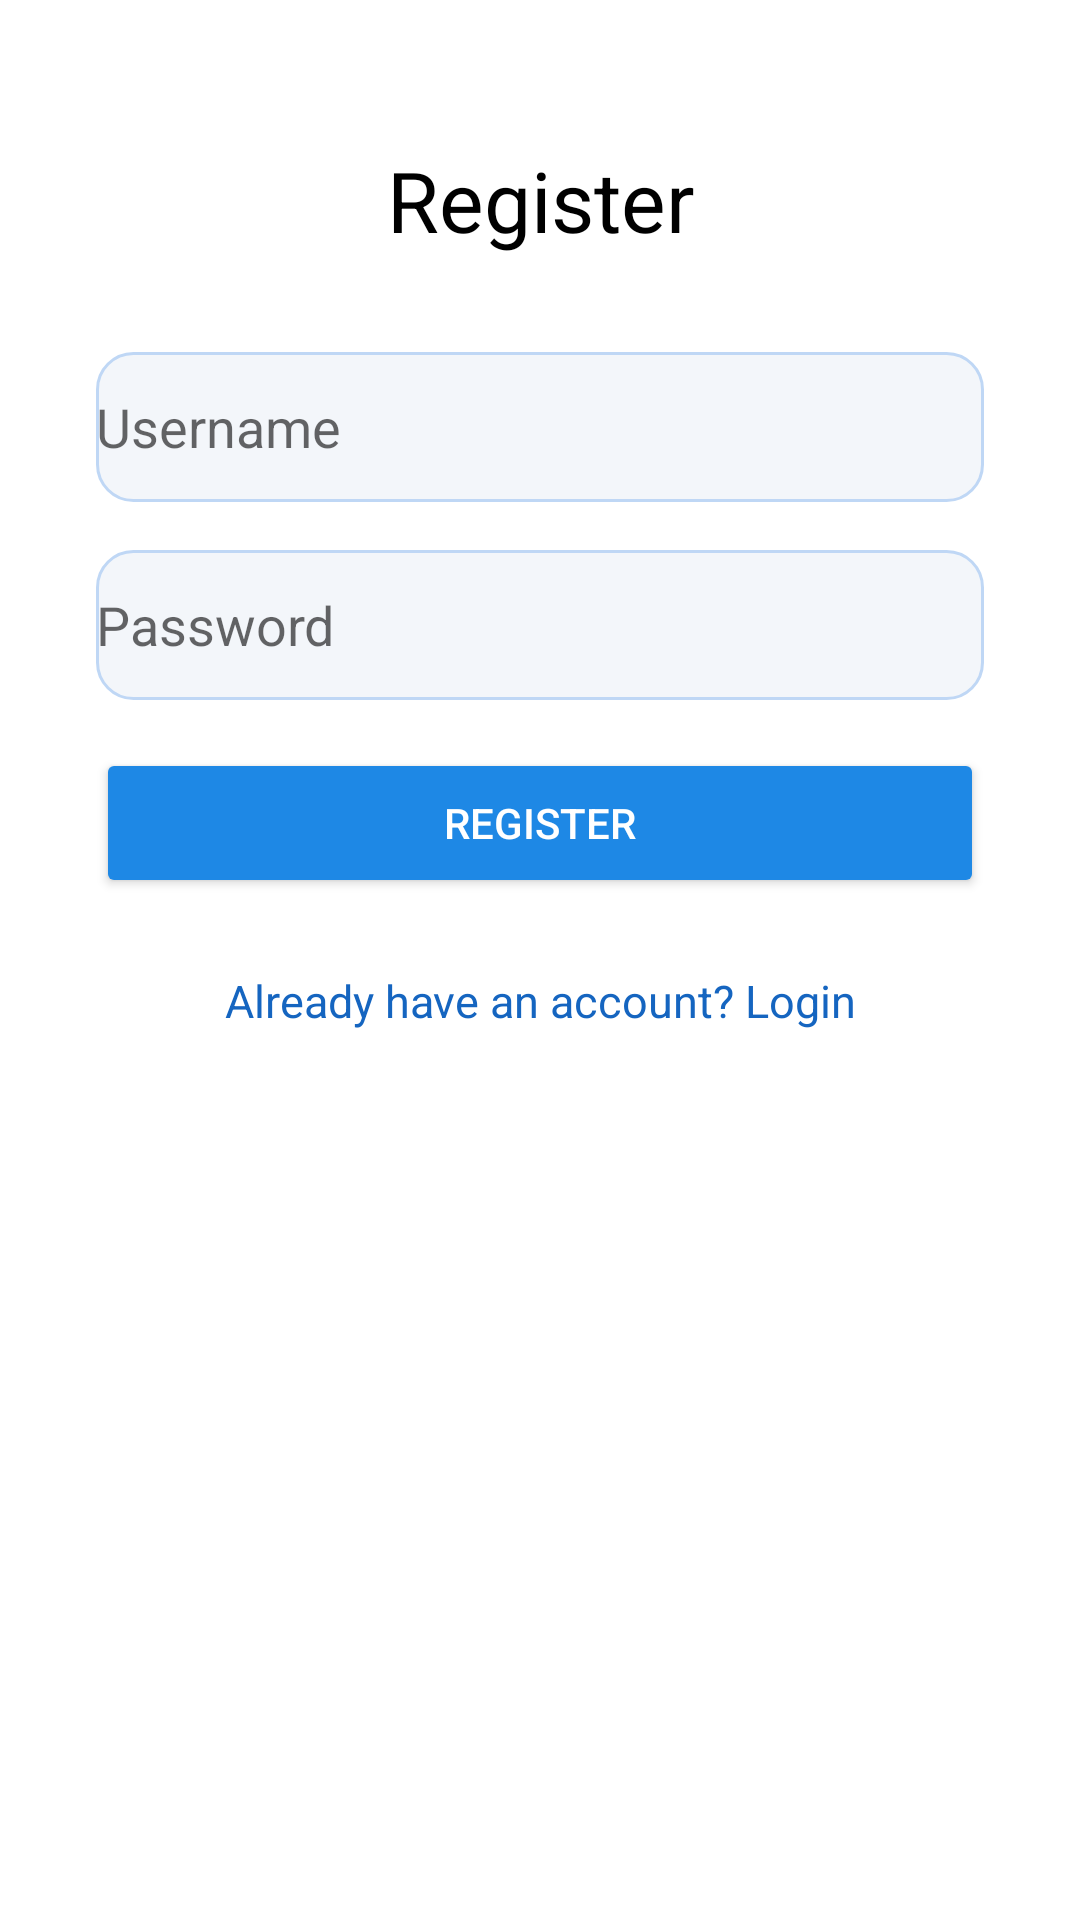

The Android layout XML behind this screen, and the referenced resources:
<!-- AndroidManifest.xml: application theme AppTheme -->
<!-- res/layout/activity_register.xml -->
<?xml version="1.0" encoding="utf-8"?>
<androidx.constraintlayout.widget.ConstraintLayout 
    xmlns:android="http://schemas.android.com/apk/res/android"
    xmlns:app="http://schemas.android.com/apk/res-auto" 
    android:layout_width="match_parent"
    android:layout_height="match_parent"
    android:background="@color/white">

    <TextView
        android:id="@+id/titleRegister"
        android:text="Register"
        android:textSize="28sp"
        android:textColor="@color/black"
        android:layout_width="wrap_content"
        android:layout_height="wrap_content"
        app:layout_constraintTop_toTopOf="parent"
        app:layout_constraintLeft_toLeftOf="parent"
        app:layout_constraintRight_toRightOf="parent"
        android:layout_marginTop="48dp" />

    <EditText
        android:id="@+id/inputUsername"
        android:hint="Username"
        android:layout_width="0dp"
        android:layout_height="50dp"
        android:background="@drawable/edittext_background"
        app:layout_constraintTop_toBottomOf="@id/titleRegister"
        app:layout_constraintStart_toStartOf="parent"
        app:layout_constraintEnd_toEndOf="parent"
        android:layout_marginTop="32dp"
        android:layout_marginStart="32dp"
        android:layout_marginEnd="32dp" />

    <EditText
        android:id="@+id/inputPassword"
        android:hint="Password"
        android:inputType="textPassword"
        android:layout_width="0dp"
        android:layout_height="50dp"
        android:background="@drawable/edittext_background"
        app:layout_constraintTop_toBottomOf="@id/inputUsername"
        app:layout_constraintStart_toStartOf="parent"
        app:layout_constraintEnd_toEndOf="parent"
        android:layout_marginTop="16dp"
        android:layout_marginStart="32dp"
        android:layout_marginEnd="32dp" />

    <Button
        android:id="@+id/buttonRegister"
        android:text="Register"
        android:backgroundTint="@color/primary"
        android:textColor="@color/white"
        android:layout_width="0dp"
        android:layout_height="50dp"
        app:layout_constraintTop_toBottomOf="@id/inputPassword"
        app:layout_constraintStart_toStartOf="parent"
        app:layout_constraintEnd_toEndOf="parent"
        android:layout_marginTop="16dp"
        android:layout_marginStart="32dp"
        android:layout_marginEnd="32dp" />

    <TextView
        android:id="@+id/linkLogin"
        android:text="Already have an account? Login"
        android:textColor="@color/secondary"
        android:layout_width="wrap_content"
        android:layout_height="wrap_content"
        android:textSize="15sp"
        app:layout_constraintTop_toBottomOf="@id/buttonRegister"
        app:layout_constraintLeft_toLeftOf="parent"
        app:layout_constraintRight_toRightOf="parent"
        android:layout_marginTop="24dp" />

</androidx.constraintlayout.widget.ConstraintLayout>
<!-- resources referenced by this layout -->
<resources>
  <color name="black">#FF000000</color>
  <color name="primary">#1E88E5</color>
  <color name="secondary">#1565C0</color>
  <color name="white">#FFFFFFFF</color>
  <!-- drawable edittext_background (drawable) -->
  <?xml version="1.0" encoding="utf-8"?>
  <shape xmlns:android="http://schemas.android.com/apk/res/android">
      <solid android:color="#F3F6FA"/>
      <corners android:radius="12dp"/>
      <stroke android:color="#BFD7F5" android:width="1dp"/>
  </shape>
  <style name="AppTheme" parent="Theme.MaterialComponents.Light.NoActionBar">
          <item name="colorPrimary">@color/primary</item>
          <item name="colorPrimaryDark">@color/secondary</item>
          <item name="colorAccent">@color/accent</item>
          <item name="android:windowBackground">@color/white</item>
      </style>
  <color name="accent">#FFC107</color>
</resources>
